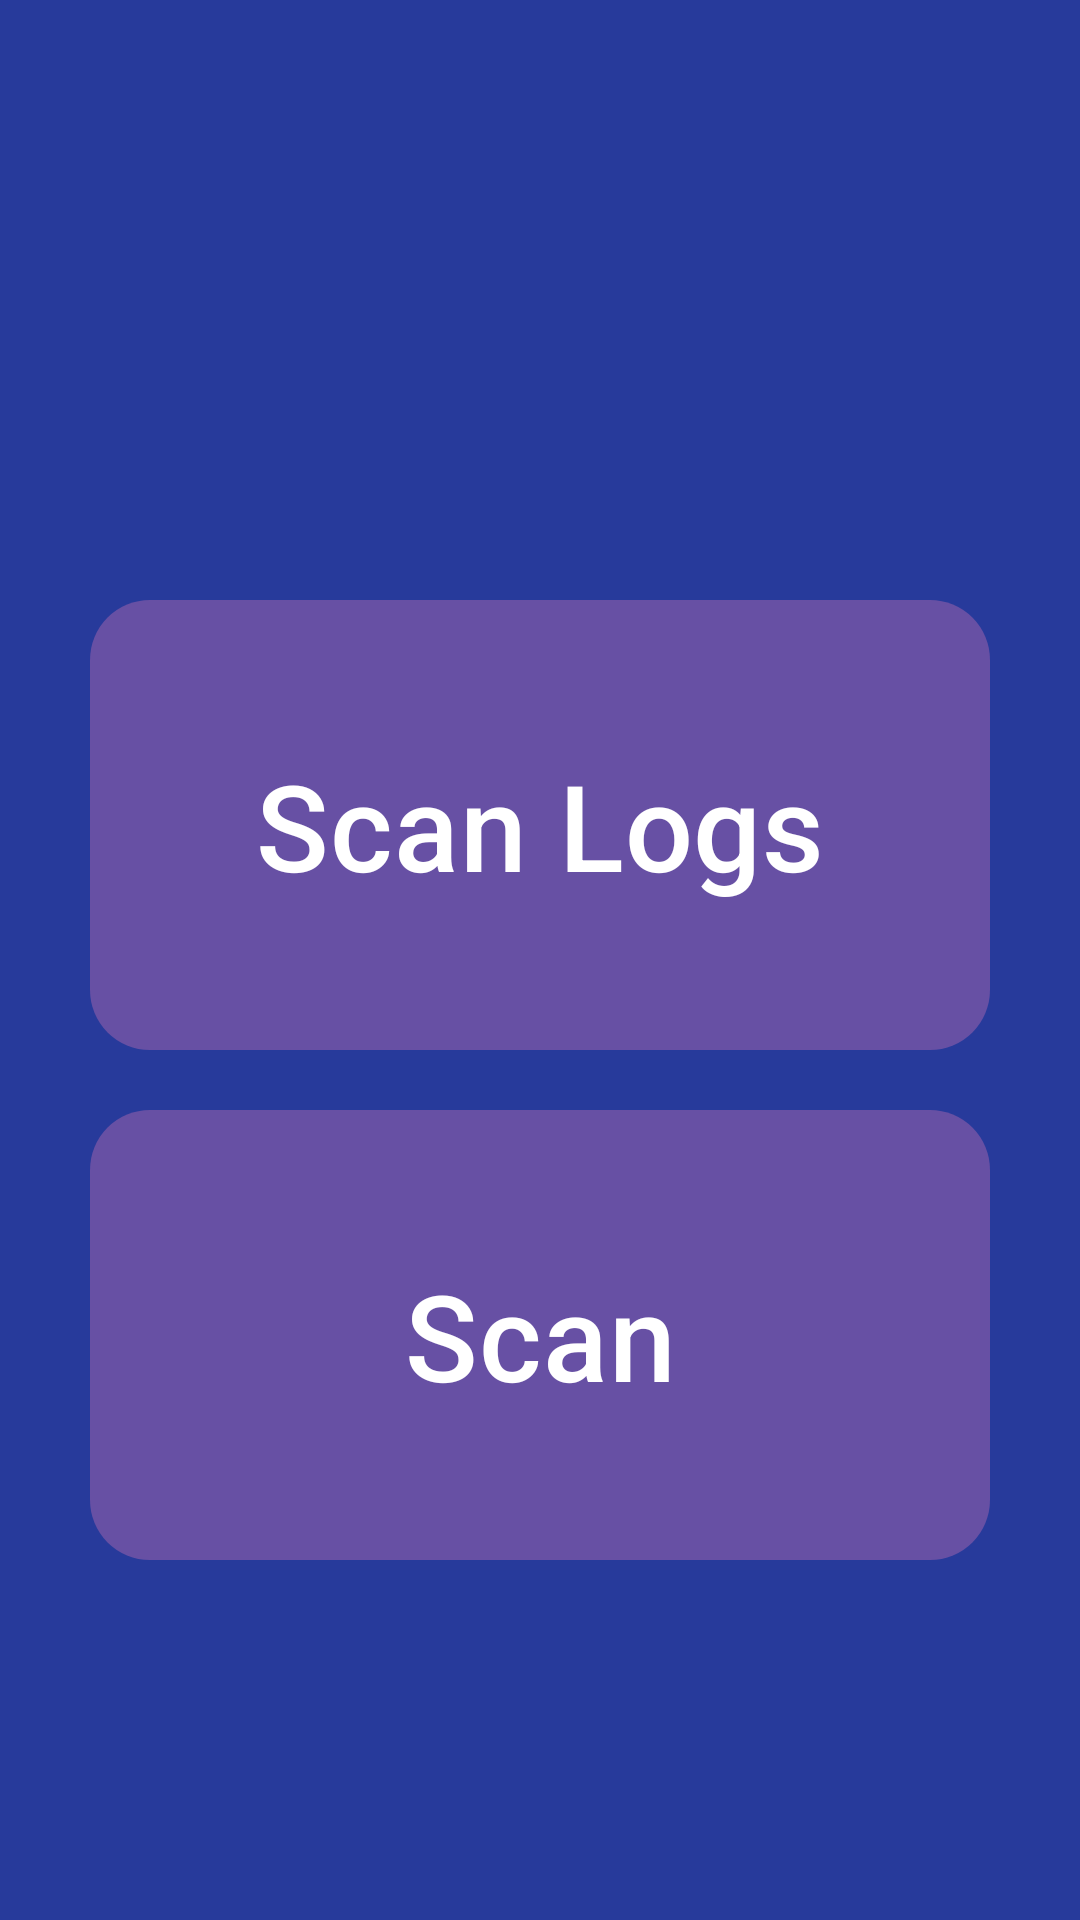

The Android layout XML behind this screen, and the referenced resources:
<!-- AndroidManifest.xml: application theme Theme.VerifyPass -->
<!-- res/layout/fragment_scan2.xml -->
<?xml version="1.0" encoding="utf-8"?>
<FrameLayout xmlns:android="http://schemas.android.com/apk/res/android"
    xmlns:tools="http://schemas.android.com/tools"
    android:id="@+id/ScanFrag"
    android:layout_width="match_parent"
    android:layout_height="match_parent"
    android:background="@color/backBlue"
    tools:context=".ScanFragment">

    <RelativeLayout
        android:layout_width="match_parent"
        android:layout_height="match_parent">
        <Button
            android:id="@+id/btnScanLogs"
            android:layout_width="300dp"
            android:layout_height="150dp"
            android:text="@string/scan_logs"
            android:textSize="40sp"
            android:drawable="@drawable/log"
            android:layout_marginTop="200dp"
            android:layout_centerHorizontal="true"
            android:backgroundTint="@color/buttonOrange"

            android:background="@drawable/buttonrecor"/>

        <Button
            android:id="@+id/btnNewScan"
            android:layout_width="300dp"
            android:layout_height="150dp"
            android:text="Scan"
            android:textSize="40sp"
            android:layout_marginTop="20dp"
            android:layout_below="@+id/btnScanLogs"
            android:layout_centerHorizontal="true"
            android:background="@drawable/buttonrecor"
            android:backgroundTint="@color/buttonOrange"/>


    </RelativeLayout>


</FrameLayout>
<!-- resources referenced by this layout -->
<resources>
  <color name="backBlue">#273A9B</color>
  <color name="buttonOrange">#F8A521</color>
  <!-- drawable buttonrecor (drawable) -->
  <?xml version="1.0" encoding="utf-8"?>
  <shape xmlns:android="http://schemas.android.com/apk/res/android"
      android:shape="rectangle"
      android:padding="10dp">
      <corners
          android:bottomRightRadius="20dp"
          android:bottomLeftRadius="20dp"
          android:topLeftRadius="20dp"
          android:topRightRadius="20dp" />
  </shape>
  <!-- drawable log (drawable-anydpi) -->
  <vector xmlns:android="http://schemas.android.com/apk/res/android"
      android:width="24dp"
      android:height="24dp"
      android:viewportWidth="40"
      android:viewportHeight="40"
      android:tint="#333333"
      android:alpha="0.6">
    <path
        android:fillColor="@android:color/white"
        android:pathData="M3,13h2v-2L3,11v2zM3,17h2v-2L3,15v2zM3,9h2L5,7L3,7v2zM7,13h14v-2L7,11v2zM7,17h14v-2L7,15v2zM7,7v2h14L21,7L7,7z"/>
  </vector>
  <string name="scan_logs">Scan Logs</string>
  <style name="Theme.VerifyPass" parent="Base.Theme.VerifyPass" />
  <style name="Base.Theme.VerifyPass" parent="Theme.Material3.DayNight.NoActionBar">
          
          
      </style>
</resources>
